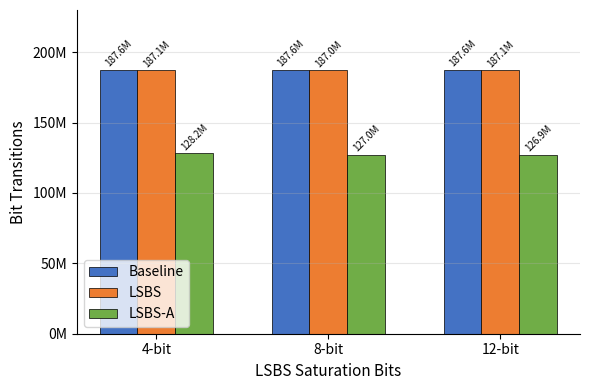

Reproduce this figure in Python.
import matplotlib.pyplot as plt
import numpy as np

categories = ['4-bit', '8-bit', '12-bit']

baseline = [187594617, 187594617, 187594617]
lsbs     = [187130335, 187035312, 187054881]
lsbs_a   = [128168647, 126977206, 126881215]

x = np.arange(len(categories))
width = 0.22

fig, ax = plt.subplots(figsize=(6, 4))

b1 = ax.bar(x - width, baseline, width, label='Baseline', color='#4472C4', edgecolor='black', linewidth=0.5)
b2 = ax.bar(x,         lsbs,     width, label='LSBS',     color='#ED7D31', edgecolor='black', linewidth=0.5)
b3 = ax.bar(x + width, lsbs_a,   width, label='LSBS-A',   color='#70AD47', edgecolor='black', linewidth=0.5)

for bars in [b1, b2, b3]:
    for bar in bars:
        h = bar.get_height()
        ax.text(bar.get_x() + bar.get_width()/2., h + 1e6,
                f'{h/1e6:.1f}M', ha='center', va='bottom', fontsize=7, rotation=45)

ax.set_ylabel('Bit Transitions', fontsize=11)
ax.set_xlabel('LSBS Saturation Bits', fontsize=11)
ax.set_xticks(x)
ax.set_xticklabels(categories, fontsize=10)
ax.legend(fontsize=10)
ax.set_ylim(0, 230e6)
ax.yaxis.set_major_formatter(plt.FuncFormatter(lambda v, _: f'{v/1e6:.0f}M'))
ax.grid(axis='y', alpha=0.3)
ax.spines['top'].set_visible(False)
ax.spines['right'].set_visible(False)
ax.legend(fontsize=10, loc='lower left')
plt.tight_layout()
plt.savefig('lsbs_bt_llm1.pdf', dpi=300, bbox_inches='tight')
plt.savefig('lsbs_bt_llm1.png', dpi=300, bbox_inches='tight')
plt.show()
